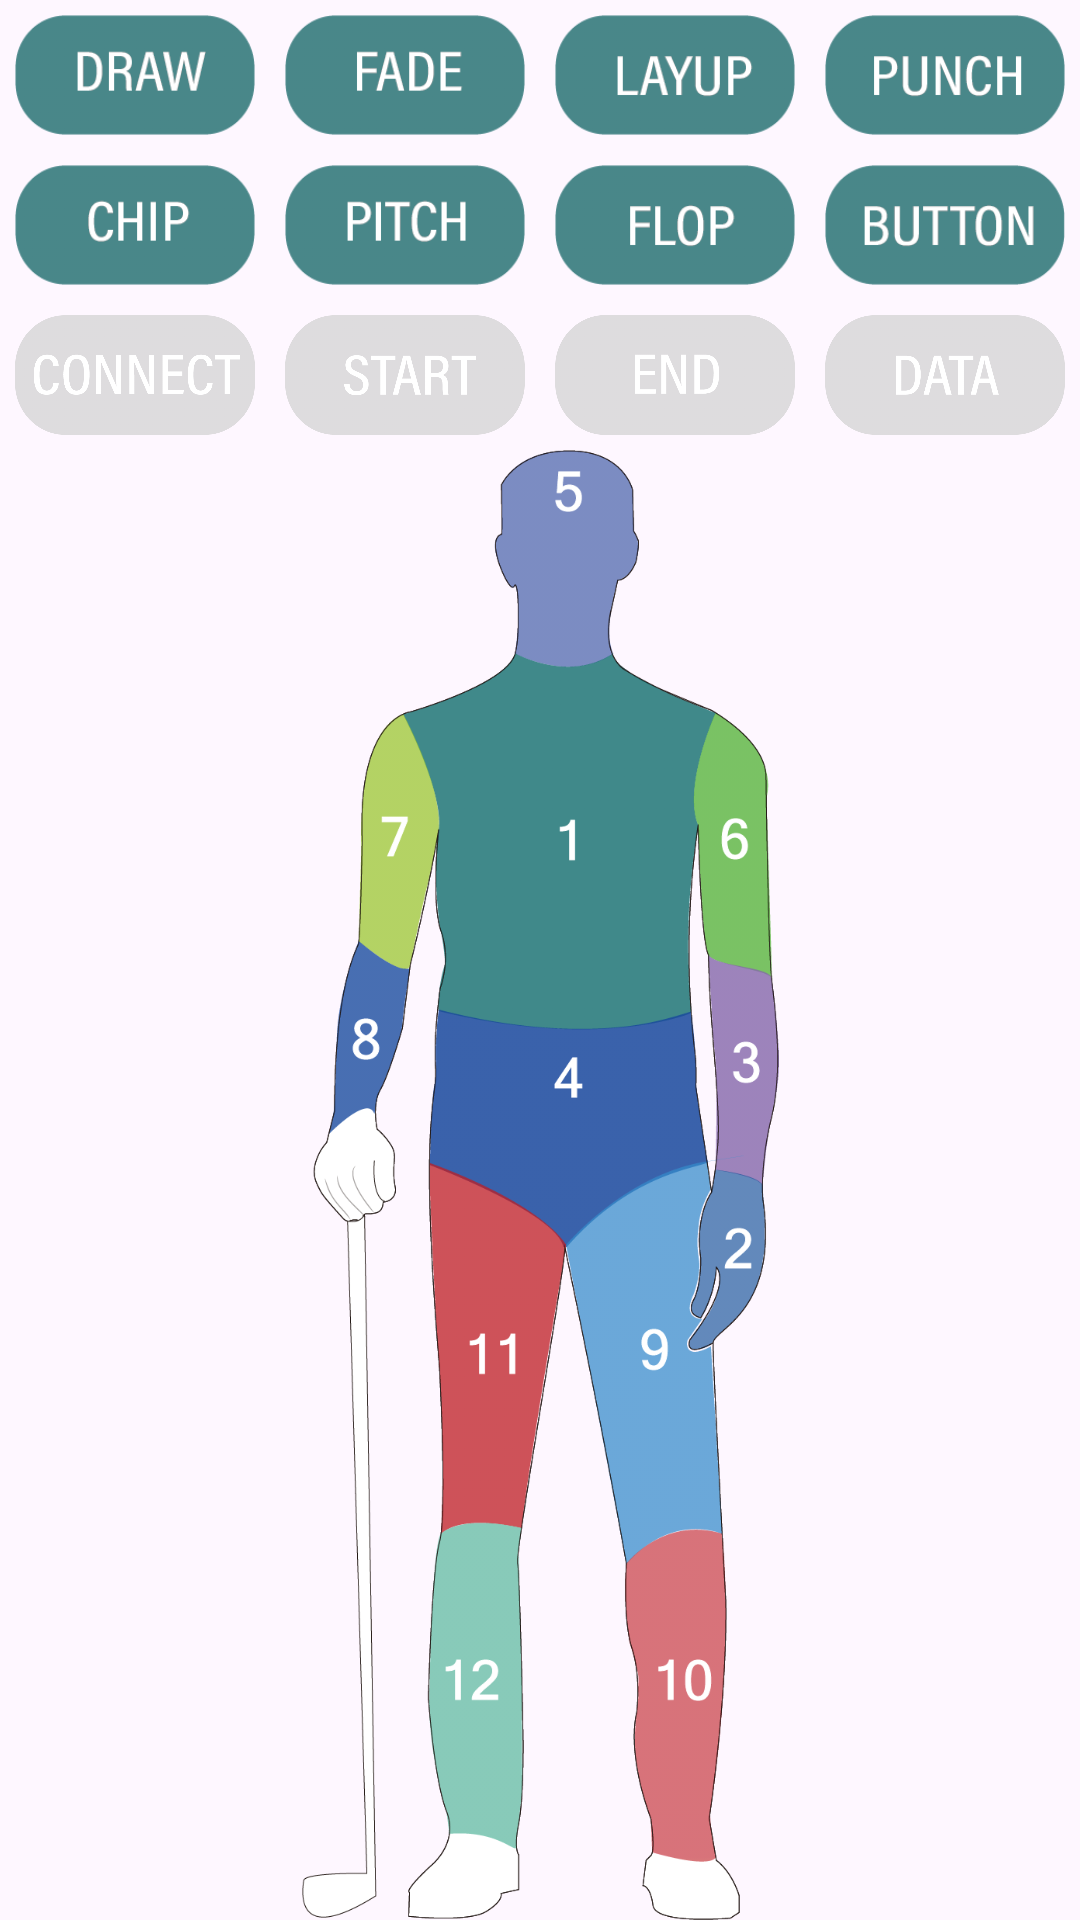

Produce the Android XML layout that renders to this screen, including the resource entries it uses.
<!-- AndroidManifest.xml: application theme Theme.Leisure -->
<!-- res/layout/activity_main.xml -->
<?xml version="1.0" encoding="utf-8"?>
<androidx.constraintlayout.widget.ConstraintLayout xmlns:android="http://schemas.android.com/apk/res/android"
    xmlns:app="http://schemas.android.com/apk/res-auto"
    xmlns:tools="http://schemas.android.com/tools"
    android:id="@+id/main"
    android:layout_width="match_parent"
    android:layout_height="match_parent"
    tools:context=".MainActivity">

    <androidx.appcompat.widget.LinearLayoutCompat
        android:id="@+id/llShot"
        android:layout_width="match_parent"
        android:layout_height="wrap_content"
        app:layout_constraintStart_toStartOf="parent"
        app:layout_constraintTop_toTopOf="parent">

        <Button
            android:id="@+id/btDraw"
            android:layout_width="match_parent"
            android:layout_height="40dp"
            android:layout_margin="5dp"
            android:background="@drawable/selector_button_draw"
            android:layout_weight="1"/>


        <Button
            android:id="@+id/btFade"
            android:layout_width="match_parent"
            android:layout_height="40dp"
            android:layout_margin="5dp"
            android:background="@drawable/selector_button_fade"
            android:layout_weight="1"/>

        <Button
            android:id="@+id/btLayup"
            android:layout_width="match_parent"
            android:layout_height="40dp"
            android:layout_margin="5dp"
            android:background="@drawable/selector_button_layup"
            android:layout_weight="1"/>

        <Button
            android:id="@+id/btPunch"
            android:layout_width="match_parent"
            android:layout_height="40dp"
            android:layout_margin="5dp"
            android:background="@drawable/selector_button_punch"
            android:layout_weight="1"/>
    </androidx.appcompat.widget.LinearLayoutCompat>


    <androidx.appcompat.widget.LinearLayoutCompat
        android:id="@+id/llApproach"
        android:layout_width="match_parent"
        android:layout_height="wrap_content"
        app:layout_constraintStart_toStartOf="parent"
        app:layout_constraintTop_toBottomOf="@id/llShot">

        <Button
            android:id="@+id/btChip"
            android:layout_width="match_parent"
            android:layout_height="40dp"
            android:layout_margin="5dp"
            android:background="@drawable/selector_button_chip"
            android:layout_weight="1"/>

        <Button
            android:id="@+id/btPitch"
            android:layout_width="match_parent"
            android:layout_height="40dp"
            android:layout_margin="5dp"
            android:background="@drawable/selector_button_pitch"
            android:layout_weight="1"/>

        <Button
            android:id="@+id/btFlop"
            android:layout_width="match_parent"
            android:layout_height="40dp"
            android:layout_margin="5dp"
            android:background="@drawable/selector_button_flop"
            android:layout_weight="1"/>

        <Button
            android:id="@+id/btRawData"
            android:layout_width="match_parent"
            android:layout_height="40dp"
            android:layout_margin="5dp"
            android:background="@drawable/selector_button_button"
            android:layout_weight="1"/>
    </androidx.appcompat.widget.LinearLayoutCompat>

    <androidx.appcompat.widget.LinearLayoutCompat
        android:id="@+id/llConnect"
        android:layout_width="match_parent"
        android:layout_height="wrap_content"
        app:layout_constraintStart_toStartOf="parent"
        app:layout_constraintTop_toBottomOf="@id/llApproach">

        <Button
            android:id="@+id/btConnect"
            android:layout_width="match_parent"
            android:layout_height="40dp"
            android:layout_margin="5dp"
            android:background="@drawable/selector_button_connect"
            android:layout_weight="1"/>

        <Button
            android:id="@+id/btStart"
            android:layout_width="match_parent"
            android:layout_height="40dp"
            android:layout_margin="5dp"
            android:background="@drawable/selector_button_start"
            android:layout_weight="1"/>

        <Button
            android:id="@+id/btEnd"
            android:layout_width="match_parent"
            android:layout_height="40dp"
            android:layout_margin="5dp"
            android:background="@drawable/selector_button_end"
            android:layout_weight="1"/>

        <Button
            android:id="@+id/btData"
            android:layout_width="match_parent"
            android:layout_height="40dp"
            android:layout_margin="5dp"
            android:background="@drawable/selector_button_data"
            android:layout_weight="1"/>
    </androidx.appcompat.widget.LinearLayoutCompat>

    <ImageView
        android:id="@+id/ivHuman"
        android:layout_width="match_parent"
        android:layout_height="0dp"
        android:adjustViewBounds="true"
        android:clickable="true"
        android:focusable="true"
        android:scaleType="centerInside"
        app:layout_constraintBottom_toBottomOf="parent"
        app:layout_constraintEnd_toEndOf="parent"
        app:layout_constraintStart_toStartOf="parent"
        app:layout_constraintTop_toBottomOf="@id/llConnect"
        app:srcCompat="@drawable/icon_body" />

</androidx.constraintlayout.widget.ConstraintLayout>
<!-- resources referenced by this layout -->
<resources>
  <!-- drawable selector_button_chip (drawable) -->
  <?xml version="1.0" encoding="utf-8"?>
  <selector xmlns:android="http://schemas.android.com/apk/res/android">
      
      <item android:drawable="@drawable/icon_chip_normal" android:state_pressed="false" />
      
      <item android:drawable="@drawable/icon_chip_press" android:state_pressed="true" />
      
      <item android:drawable="@drawable/icon_chip_normal" />
  </selector>
  <!-- drawable selector_button_data (drawable) -->
  <?xml version="1.0" encoding="utf-8"?>
  <selector xmlns:android="http://schemas.android.com/apk/res/android">
      
      <item android:drawable="@drawable/icon_data_normal" android:state_pressed="false" />
      
      <item android:drawable="@drawable/icon_data_press" android:state_pressed="true" />
      
      <item android:drawable="@drawable/icon_data_normal" />
  </selector>
  <!-- drawable selector_button_draw (drawable) -->
  <?xml version="1.0" encoding="utf-8"?>
  <selector xmlns:android="http://schemas.android.com/apk/res/android">
      
      <item android:drawable="@drawable/icon_draw_normal" android:state_pressed="false" />
      
      <item android:drawable="@drawable/icon_draw_press" android:state_pressed="true" />
      
      <item android:drawable="@drawable/icon_draw_normal" />
  </selector>
  <!-- drawable selector_button_end (drawable) -->
  <?xml version="1.0" encoding="utf-8"?>
  <selector xmlns:android="http://schemas.android.com/apk/res/android">
      
      <item android:drawable="@drawable/icon_end_normal" android:state_pressed="false" />
      
      <item android:drawable="@drawable/icon_end_press" android:state_pressed="true" />
      
      <item android:drawable="@drawable/icon_end_normal" />
  </selector>
  <!-- drawable selector_button_fade (drawable) -->
  <?xml version="1.0" encoding="utf-8"?>
  <selector xmlns:android="http://schemas.android.com/apk/res/android">
      
      <item android:drawable="@drawable/icon_fade_normal" android:state_pressed="false" />
      
      <item android:drawable="@drawable/icon_fade_press" android:state_pressed="true" />
      
      <item android:drawable="@drawable/icon_fade_normal" />
  </selector>
  <!-- drawable selector_button_flop (drawable) -->
  <?xml version="1.0" encoding="utf-8"?>
  <selector xmlns:android="http://schemas.android.com/apk/res/android">
      
      <item android:drawable="@drawable/icon_flop_normal" android:state_pressed="false" />
      
      <item android:drawable="@drawable/icon_flop_press" android:state_pressed="true" />
      
      <item android:drawable="@drawable/icon_flop_normal" />
  </selector>
  <!-- drawable selector_button_pitch (drawable) -->
  <?xml version="1.0" encoding="utf-8"?>
  <selector xmlns:android="http://schemas.android.com/apk/res/android">
      
      <item android:drawable="@drawable/icon_pitch_normal" android:state_pressed="false" />
      
      <item android:drawable="@drawable/icon_pitch_press" android:state_pressed="true" />
      
      <item android:drawable="@drawable/icon_pitch_normal" />
  </selector>
  <!-- drawable selector_button_punch (drawable) -->
  <?xml version="1.0" encoding="utf-8"?>
  <selector xmlns:android="http://schemas.android.com/apk/res/android">
      
      <item android:drawable="@drawable/icon_punch_normal" android:state_pressed="false" />
      
      <item android:drawable="@drawable/icon_punch_press" android:state_pressed="true" />
      
      <item android:drawable="@drawable/icon_punch_normal" />
  </selector>
  <!-- drawable selector_button_start (drawable) -->
  <?xml version="1.0" encoding="utf-8"?>
  <selector xmlns:android="http://schemas.android.com/apk/res/android">
      
      <item android:drawable="@drawable/icon_start_normal" android:state_pressed="false" />
      
      <item android:drawable="@drawable/icon_start_press" android:state_pressed="true" />
      
      <item android:drawable="@drawable/icon_start_normal" />
  </selector>
  <style name="Theme.Leisure" parent="Base.Theme.Leisure" />
  <style name="Base.Theme.Leisure" parent="Theme.Material3.DayNight.NoActionBar">
          
          
      </style>
</resources>
